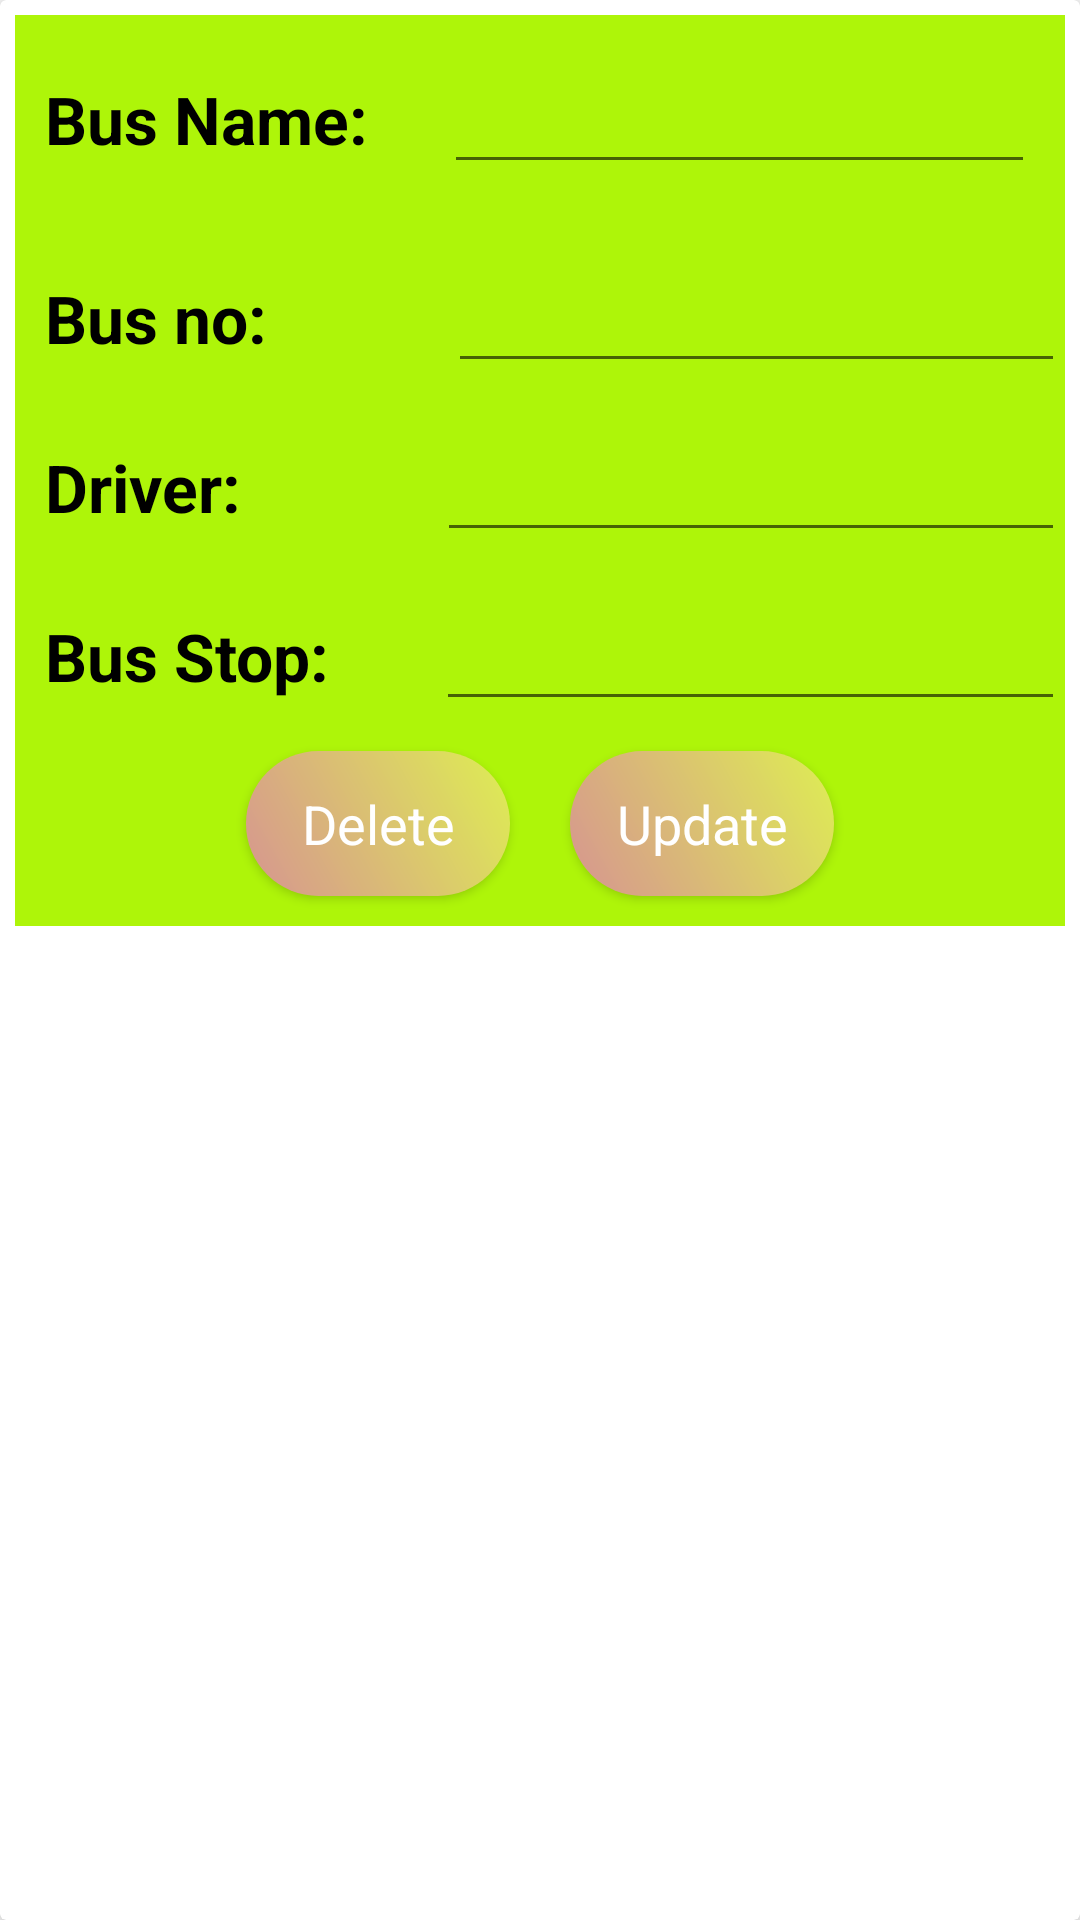

This screen was rendered from an Android layout file. Write that file and the resources it references.
<!-- AndroidManifest.xml: application theme Theme.RealTimeBusTrackingSystem -->
<!-- res/layout/update_bus.xml -->
<?xml version="1.0" encoding="utf-8"?>
<androidx.cardview.widget.CardView xmlns:android="http://schemas.android.com/apk/res/android"
    android:layout_width="match_parent"
    xmlns:app="http://schemas.android.com/apk/res-auto"
    app:cardElevation="5dp"
    android:elevation="5dp"
    android:layout_margin="5dp"
    android:layout_height="wrap_content">
    <ScrollView
        android:layout_width="match_parent"
        android:layout_height="match_parent">
        <LinearLayout
            android:layout_width="match_parent"
            android:orientation="vertical"
            android:background="@color/toolbar_color"
            android:layout_margin="5dp"
            android:layout_height="match_parent">

            <LinearLayout
                android:layout_width="match_parent"
                android:orientation="horizontal"
                android:layout_height="match_parent">
                <TextView
                    android:layout_width="wrap_content"
                    android:text="Bus Name: "
                    android:textColor="@color/black"
                    android:layout_margin="10dp"
                    android:textAppearance="?android:textAppearanceLarge"
                    android:textStyle="bold"
                    android:layout_height="wrap_content">

                </TextView>

                <EditText
                    android:id="@+id/update_name_txt_bus"
                    android:layout_width="match_parent"
                    android:layout_height="wrap_content"
                    android:layout_margin="10dp"
                    android:textAppearance="?android:textAppearanceLarge"
                    android:textColor="@color/white"
                    android:textStyle="bold">

                </EditText>
            </LinearLayout>


            <LinearLayout
                android:layout_width="match_parent"
                android:orientation="horizontal"
                android:layout_height="match_parent">
                <TextView
                    android:layout_width="wrap_content"
                    android:text="Bus no: "
                    android:layout_margin="10dp"
                    android:textAppearance="?android:textAppearanceLarge"
                    android:textStyle="bold"
                    android:textColor="@color/black"
                    android:layout_height="wrap_content">

                </TextView>
                <EditText
                    android:id="@+id/update_number_txt_bus"
                    android:layout_width="match_parent"
                    android:layout_height="wrap_content"
                    android:layout_marginLeft="45dp"
                    android:layout_marginTop="10dp"
                    android:maxLines="1"
                    android:textAppearance="?android:textAppearanceLarge"
                    android:textColor="@android:color/white"
                    android:textStyle="bold">
                </EditText>
            </LinearLayout>
            <LinearLayout
                android:layout_width="match_parent"
                android:orientation="horizontal"
                android:layout_height="match_parent">
                <TextView
                    android:layout_width="wrap_content"
                    android:text="Driver: "
                    android:layout_margin="10dp"
                    android:textAppearance="?android:textAppearanceLarge"
                    android:textStyle="bold"
                    android:textColor="@color/black"
                    android:layout_height="wrap_content">

                </TextView>
                <EditText
                    android:id="@+id/update_driver_txt_bus"
                    android:layout_width="match_parent"
                    android:layout_height="wrap_content"
                    android:layout_marginLeft="50dp"
                    android:layout_marginTop="10dp"
                    android:textAppearance="?android:textAppearanceLarge"
                    android:textColor="@android:color/white"
                    android:textStyle="bold">
                </EditText>
            </LinearLayout>

            <LinearLayout
                android:layout_width="match_parent"
                android:orientation="horizontal"
                android:layout_height="match_parent">
                <TextView
                    android:layout_width="wrap_content"
                    android:text="Bus Stop: "
                    android:layout_margin="10dp"
                    android:textAppearance="?android:textAppearanceLarge"
                    android:textStyle="bold"
                    android:textColor="@color/black"
                    android:layout_height="wrap_content">

                </TextView>
                <EditText
                    android:id="@+id/update_stop_txt_bus"
                    android:layout_width="match_parent"
                    android:layout_height="wrap_content"
                    android:layout_marginLeft="20dp"
                    android:layout_marginTop="10dp"
                    android:textAppearance="?android:textAppearanceLarge"
                    android:textColor="@android:color/white"
                    android:textStyle="bold">
                </EditText>
            </LinearLayout>
            <LinearLayout
                android:layout_width="match_parent"
                android:orientation="horizontal"
                android:gravity="center"
                android:layout_height="match_parent">
                <Button
                    android:layout_width="wrap_content"
                    android:text="Delete"
                    android:background="@drawable/button_background"
                    android:backgroundTint="#D67B1D"
                    android:layout_margin="10dp"
                    android:textAppearance="?android:textAppearanceMedium"
                    android:textColor="@color/white"
                    app:backgroundTintMode="screen"
                    android:id="@+id/delete_usr_btn"
                    android:padding="12dp"
                    android:layout_height="wrap_content">

                </Button>
                <Button
                    android:layout_width="wrap_content"
                    android:text="Update"
                    android:background="@drawable/button_background"
                    android:backgroundTint="#D67B1D"
                    android:layout_margin="10dp"
                    android:textAppearance="?android:textAppearanceMedium"
                    android:textColor="@color/white"
                    app:backgroundTintMode="screen"
                    android:id="@+id/update_usr_btn"
                    android:padding="12dp"
                    android:layout_height="wrap_content">

                </Button>
            </LinearLayout>
        </LinearLayout>
    </ScrollView>


</androidx.cardview.widget.CardView>
<!-- resources referenced by this layout -->
<resources>
  <color name="black">#FF000000</color>
  <color name="toolbar_color">#FFAEF509</color>
  <color name="white">#FFFFFFFF</color>
  <!-- drawable button_background (drawable) -->
  <?xml version="1.0" encoding="utf-8"?>
  <shape xmlns:android="http://schemas.android.com/apk/res/android">
      <gradient android:angle="45"
              android:startColor="#053283"
              android:endColor="#35DF3D"></gradient>
          <corners android:topRightRadius="1000dp"
              android:topLeftRadius="1000dp"
              android:bottomRightRadius="1000dp"
              android:bottomLeftRadius="1000dp"></corners>
  </shape>
  <style name="Theme.RealTimeBusTrackingSystem" parent="Theme.MaterialComponents.DayNight.NoActionBar">
          
          <item name="colorPrimary">@color/purple_500</item>
          <item name="colorPrimaryVariant">@color/purple_700</item>
          <item name="colorOnPrimary">@color/white</item>
          
          <item name="colorSecondary">@color/teal_200</item>
          <item name="colorSecondaryVariant">@color/teal_700</item>
          <item name="colorOnSecondary">@color/black</item>
          
          <item name="android:statusBarColor" tools:targetApi="l">?attr/colorPrimaryVariant</item>
          
      </style>
  <color name="purple_500">#FF6200EE</color>
  <color name="purple_700">#FF3700B3</color>
  <color name="teal_200">#FF03DAC5</color>
  <color name="teal_700">#FF018786</color>
</resources>
